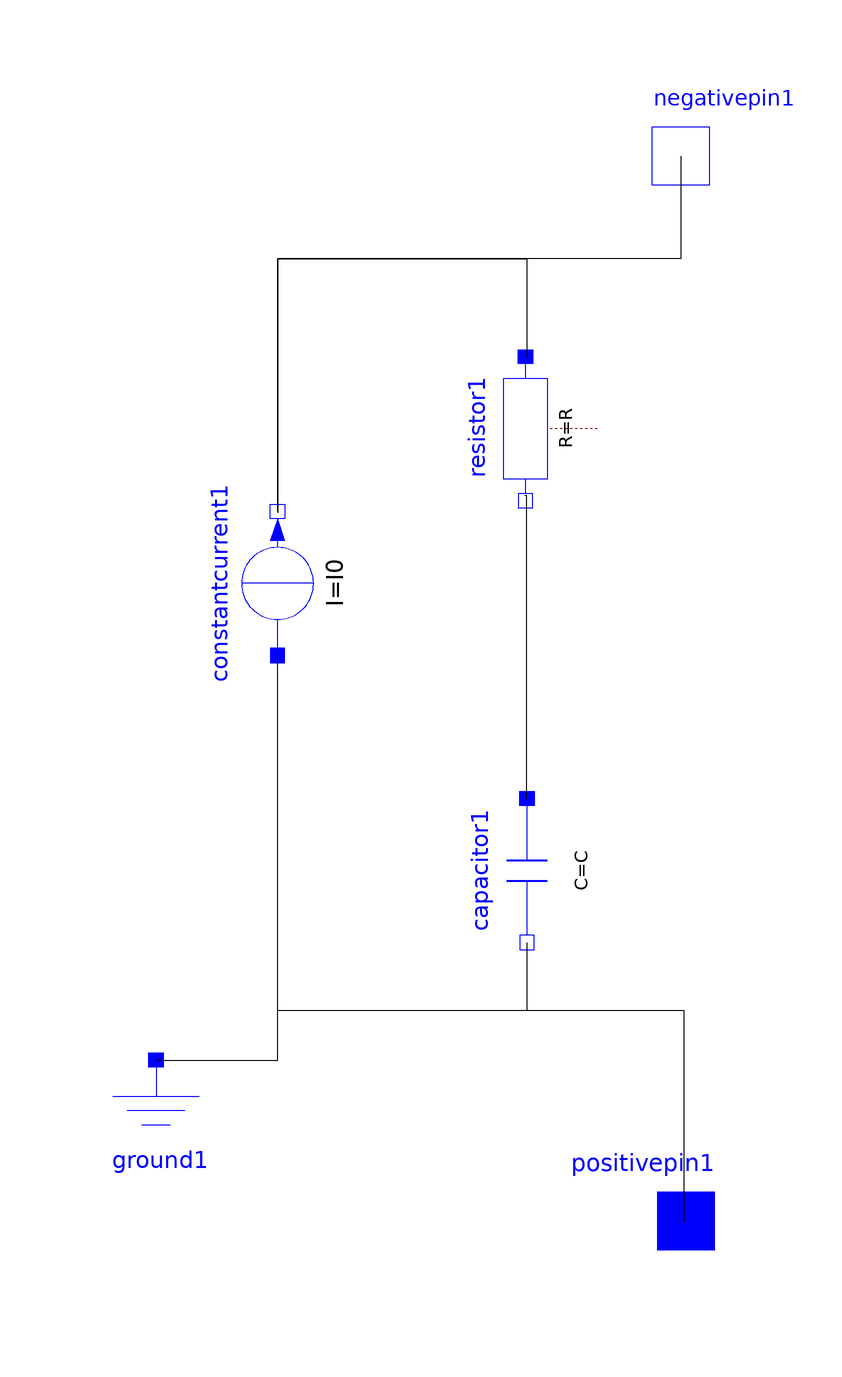

This picture is the connection diagram that the Modelica source below describes through its graphical annotations.

model Stromquelle
    import Modelica.SIunits.*;
    parameter Current I0 = 1;
    parameter Resistance R = 1;
    parameter Capacitance C = 1;
    Modelica.Electrical.Analog.Interfaces.PositivePin positivepin1 annotation(Placement(transformation(origin = {-1.99431,-86.6097}, extent = {{-12,-12},{12,12}}), iconTransformation(origin = {-1.99431,-86.6097}, extent = {{-5.59809,-5.59809},{5.59809,5.59809}})));
    Modelica.Electrical.Analog.Interfaces.NegativePin negativepin1 annotation(Placement(transformation(origin = {-2.849,90.8832}, extent = {{-12,-12},{12,12}}), iconTransformation(origin = {-2.849,90.8832}, extent = {{-5.08917,-5.08917},{5.08917,5.08917}})));
    Modelica.Electrical.Analog.Basic.Ground ground1 annotation(Placement(transformation(origin = {-90.3134,-71.7948}, extent = {{-12,-12},{12,12}})));
    Modelica.Electrical.Analog.Basic.Capacitor capacitor1(C = C) annotation(Placement(transformation(origin = {-28.49,-28.2051}, extent = {{12,-12},{-12,12}}, rotation = 90)));
    Modelica.Electrical.Analog.Basic.Resistor resistor1(R = R) annotation(Placement(transformation(origin = {-28.737,45.4289}, extent = {{12,-12},{-12,12}}, rotation = 90)));
    Modelica.Electrical.Analog.Sources.ConstantCurrent constantcurrent1(I = I0) annotation(Placement(transformation(origin = {-70.0527,19.6482}, extent = {{-12,-12},{12,12}}, rotation = 90)));
  equation
    connect(negativepin1,constantcurrent1.n) annotation(Line(points = {{-2.849,90.8832},{-2.88184,90.8832},{-2.88184,73.7752},{-70.0288,73.7752},{-70.0288,31.4121},{-70.0288,31.4121}}));
    connect(positivepin1,constantcurrent1.p) annotation(Line(points = {{-1.99431,-86.6097},{-2.30548,-86.6097},{-2.30548,-51.585},{-70.0288,-51.585},{-70.0288,7.78098},{-70.0288,7.78098}}));
    connect(ground1.p,constantcurrent1.p) annotation(Line(points = {{-90.3134,-59.7948},{-70.0288,-59.7948},{-70.0288,6.91643},{-70.0288,6.91643}}));
    connect(capacitor1.n,constantcurrent1.p) annotation(Line(points = {{-28.49,-40.2051},{-28.49,-51.585},{-70.0288,-51.585},{-70.0288,7.4928},{-70.0288,7.4928}}));
    connect(constantcurrent1.n,resistor1.p) annotation(Line(points = {{-70.0527,31.6482},{-70.0527,73.7752},{-28.5303,73.7752},{-28.5303,57.3487},{-28.5303,57.3487}}));
    connect(capacitor1.p,resistor1.n) annotation(Line(points = {{-28.49,-16.2051},{-28.49,34.2939},{-28.8184,34.2939},{-28.8184,34.2939}}));
    annotation(Diagram(), Icon(coordinateSystem(extent = {{-100,-100},{100,100}}, preserveAspectRatio = true, grid = {2,2}), graphics = {Line(origin = {-5.4755,5.4755}, rotation = -180, points = {{-2.5641,62.3735},{-2.5641,86.911}}, smooth = Smooth.Bezier),Ellipse(origin = {-5.18732,6.05187}, rotation = -180, extent = {{37.6068,-54.7009},{-41.5954,19.3732}}, endAngle = 360),Ellipse(origin = {-5.18732,6.05187}, rotation = -180, extent = {{35.8974,-13.1054},{-40.4558,61.5385}}, endAngle = 360),Line(origin = {-0.288184,144.669}, points = {{-2.5641,-57.5499},{-2.5641,-82.6408}}, smooth = Smooth.Bezier)}));
  end Stromquelle;